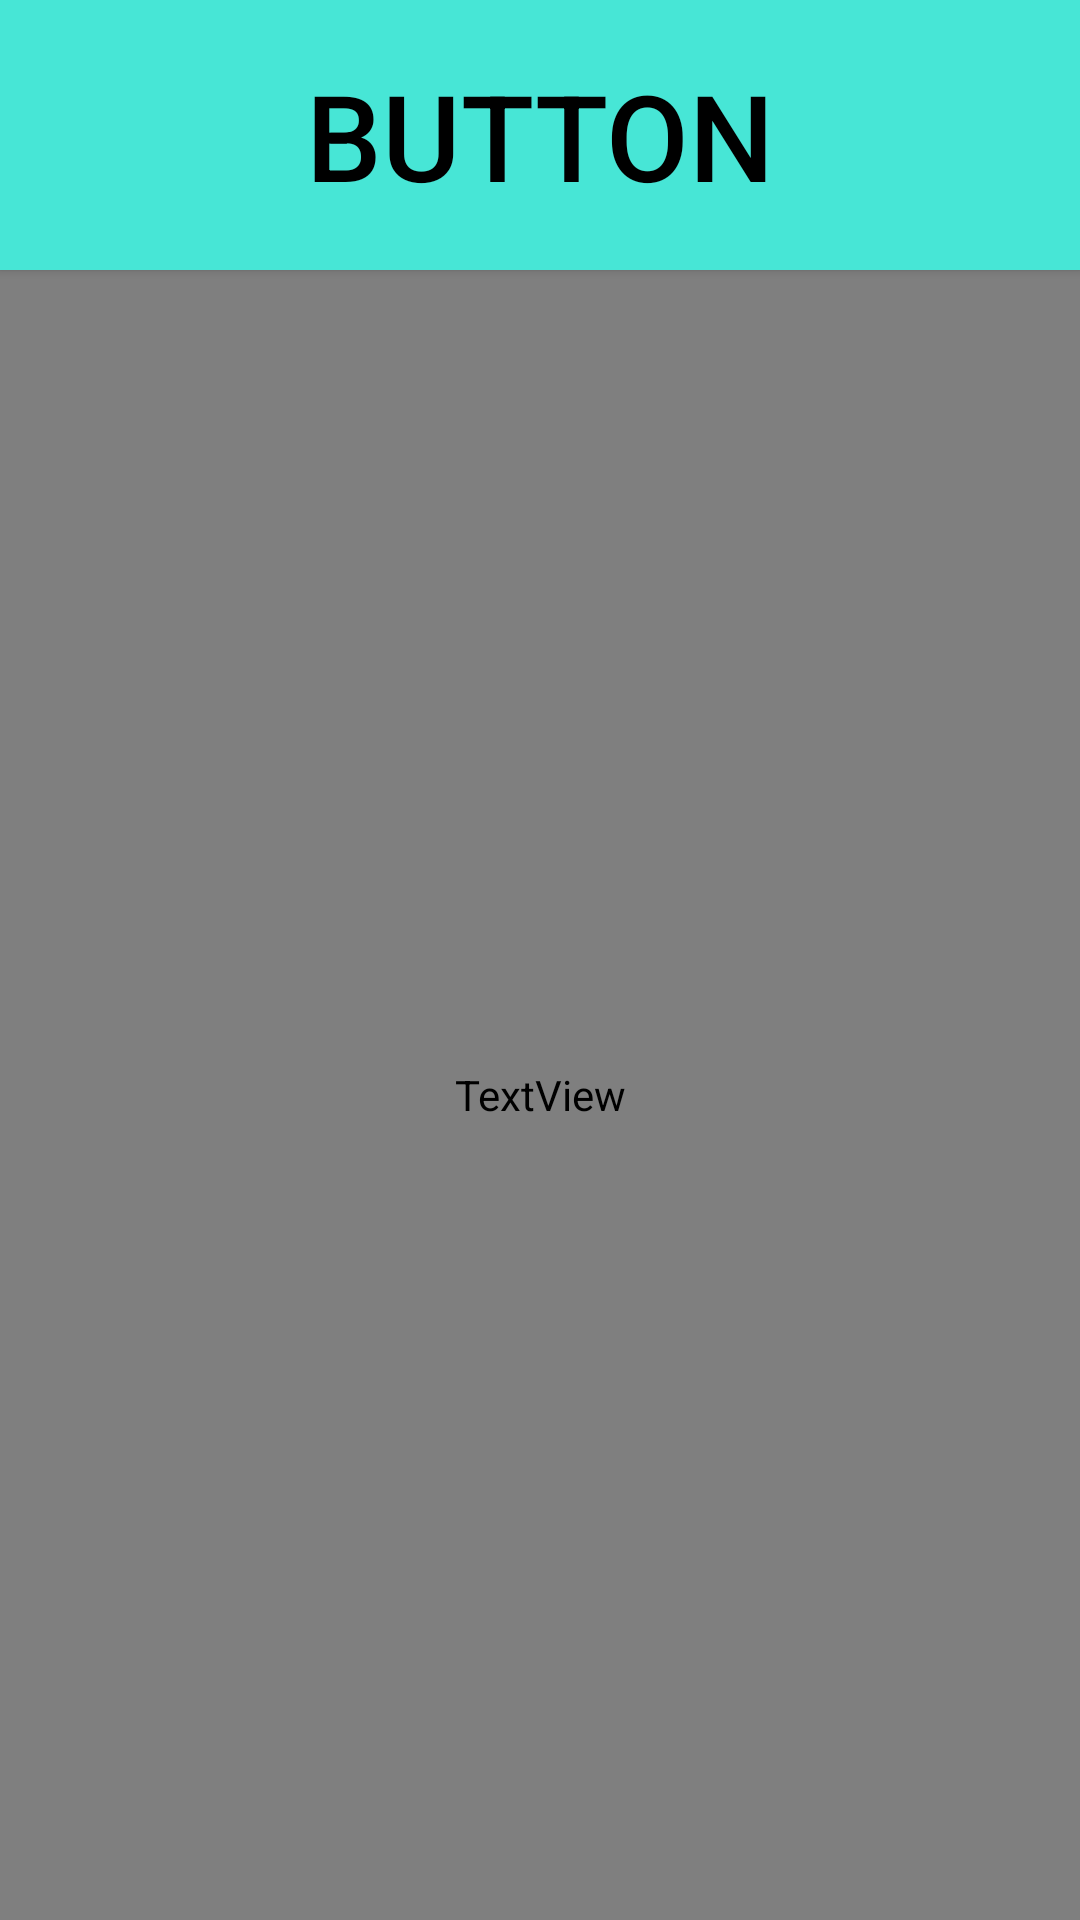

Produce the Android XML layout that renders to this screen, including the resource entries it uses.
<!-- AndroidManifest.xml: application theme Theme.ISEEYOU -->
<!-- res/layout/detail_item.xml -->
<?xml version="1.0" encoding="utf-8"?>
<LinearLayout xmlns:android="http://schemas.android.com/apk/res/android"
    android:layout_width="match_parent"
    android:layout_height="match_parent"
    android:orientation="vertical"
    android:gravity = "center">

    <Button
        android:id="@+id/result_btn"
        android:layout_width="match_parent"
        android:layout_height="90dp"
        android:text="Button"
        android:textSize="40sp"
        android:background="@color/textColor"
        android:textColor = "@color/black"/>

    <TextView
        android:id="@+id/result_txt"
        android:layout_width="match_parent"
        android:layout_height="match_parent"
        android:textColor = "?attr/textColor"
        android:textSize="28sp"
        android:background = "?attr/bgColor"
        />
</LinearLayout>
<!-- resources referenced by this layout -->
<resources>
  <color name="black">#FF000000</color>
  <color name="textColor">#47E6D6</color>
  <style name="Theme.ISEEYOU" parent="Theme.AppCompat.NoActionBar">
          
          <item name="colorPrimary">@color/purple_500</item>
          <item name="colorPrimaryVariant">@color/purple_700</item>
          <item name="colorOnPrimary">@color/white</item>
          
          <item name="colorSecondary">@color/teal_200</item>
          <item name="colorSecondaryVariant">@color/teal_700</item>
          <item name="colorOnSecondary">@color/black</item>
          
          <item name="android:statusBarColor" tools:targetApi="l">?attr/colorPrimaryVariant</item>
          
      </style>
  <color name="purple_500">#FF6200EE</color>
  <color name="purple_700">#FF3700B3</color>
  <color name="white">#FFFFFFFF</color>
  <color name="teal_200">#FF03DAC5</color>
  <color name="teal_700">#FF018786</color>
</resources>
